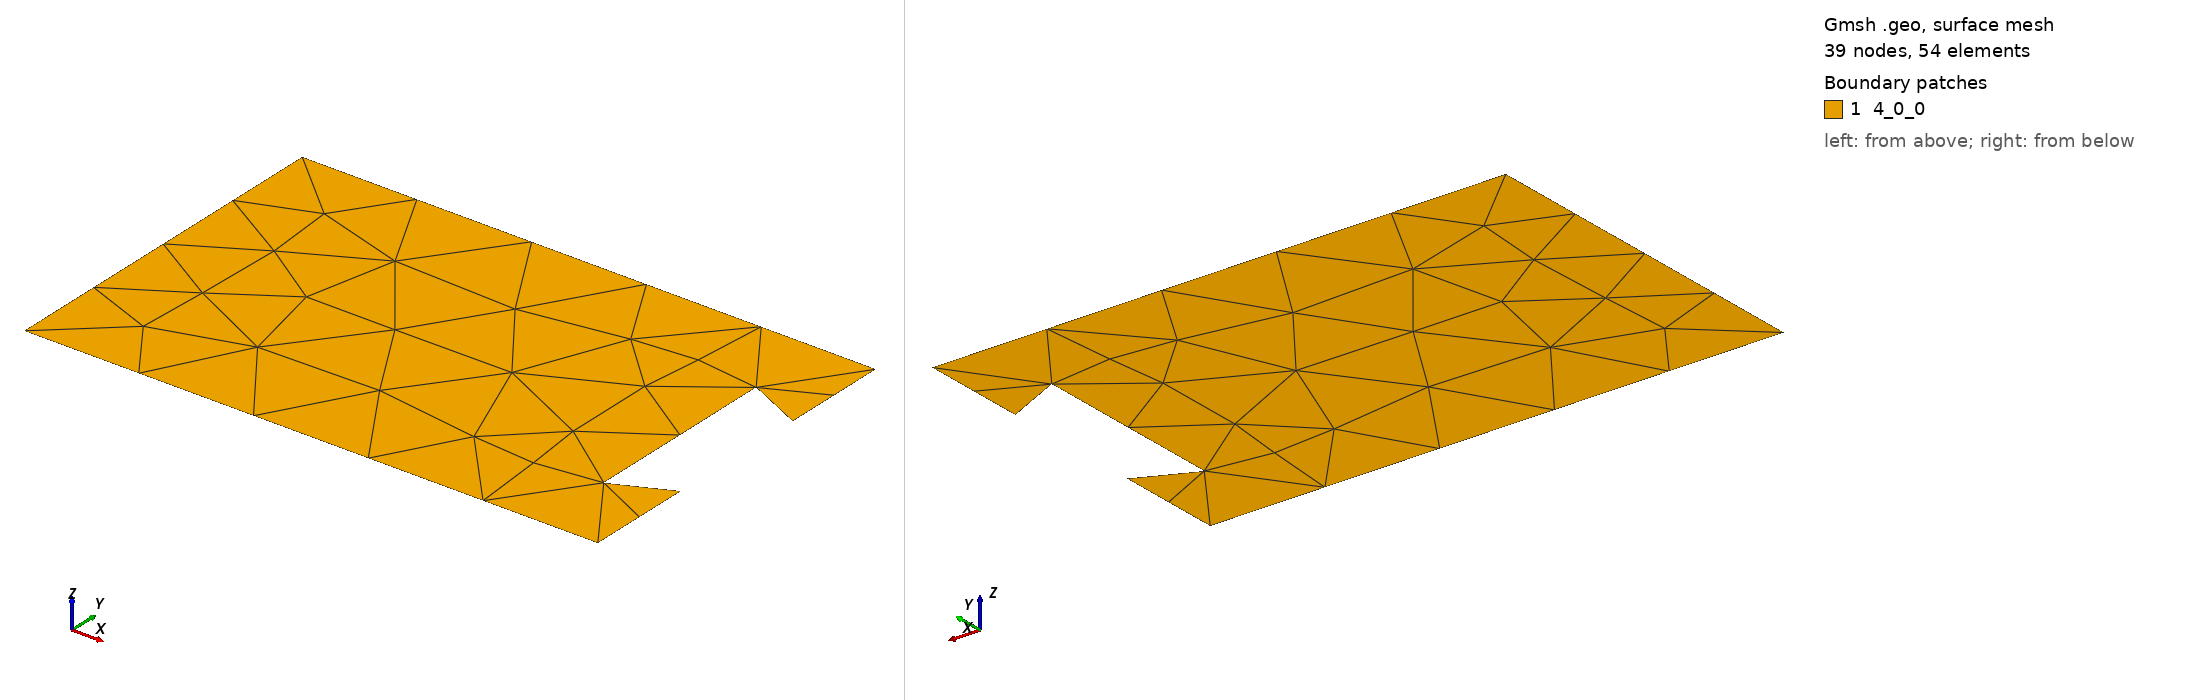

Gmsh geometry script, surface-meshed: 39 nodes, 54 surface elements. Boundary patches (legend numbers): 1 4_0_0. Left view from above one corner, right view from below the opposite corner. Legend entries are the model's physical surfaces. The drawing asked Gmsh for element sizes between 1% and 20% of the model's largest extent; the script's own settings can give other sizes.

=== 4.geo (drawn) ===
// This code was created by pygmsh v4.1.7.
SetFactory("OpenCASCADE");
Mesh.CharacteristicLengthMin = 1;
Mesh.CharacteristicLengthMax = 1;
p0 = newp;
Point(p0) = {-0.20357, -0.05507, 0, 1.0};
p1 = newp;
Point(p1) = {-0.31319, -0.05507, 0, 1.0};
p2 = newp;
Point(p2) = {-0.31319, 0.05527, 0, 1.0};
p3 = newp;
Point(p3) = {-0.20357, 0.05527, 0, 1.0};
p4 = newp;
Point(p4) = {-0.20357, 0.09492, 0, 1.0};
p5 = newp;
Point(p5) = {-0.50479, 0.09492, 0, 1.0};
p6 = newp;
Point(p6) = {-0.50479, -0.09493, 0, 1.0};
p7 = newp;
Point(p7) = {-0.20357, -0.09493, 0, 1.0};
l0 = newl;
Line(l0) = {p0, p1};
l1 = newl;
Line(l1) = {p1, p2};
l2 = newl;
Line(l2) = {p2, p3};
l3 = newl;
Line(l3) = {p3, p4};
l4 = newl;
Line(l4) = {p4, p5};
l5 = newl;
Line(l5) = {p5, p6};
l6 = newl;
Line(l6) = {p6, p7};
l7 = newl;
Line(l7) = {p7, p0};
ll0 = newll;
Line Loop(ll0) = {l0, l1, l2, l3, l4, l5, l6, l7};
s0 = news;
Plane Surface(s0) = {ll0};
Physical Surface("4_0_0") = {s0};
p8 = newp;
Point(p8) = {-0.20357, -0.03802251, 0, 1.0};
p9 = newp;
Point(p9) = {-0.23346, -0.052000000000000005, 0, 1.0};
p10 = newp;
Point(p10) = {-0.23346, 0.052000000000000005, 0, 1.0};
p11 = newp;
Point(p11) = {-0.20357, 0.03802251, 0, 1.0};
p12 = newp;
Point(p12) = {-0.20357, 0.05527, 0, 1.0};
p13 = newp;
Point(p13) = {-0.31319, 0.05527, 0, 1.0};
p14 = newp;
Point(p14) = {-0.31319, -0.05507, 0, 1.0};
p15 = newp;
Point(p15) = {-0.20357, -0.05507, 0, 1.0};
l8 = newl;
Line(l8) = {p8, p9};
l9 = newl;
Line(l9) = {p9, p10};
l10 = newl;
Line(l10) = {p10, p11};
l11 = newl;
Line(l11) = {p11, p12};
l12 = newl;
Line(l12) = {p12, p13};
l13 = newl;
Line(l13) = {p13, p14};
l14 = newl;
Line(l14) = {p14, p15};
l15 = newl;
Line(l15) = {p15, p8};
ll1 = newll;
Line Loop(ll1) = {l8, l9, l10, l11, l12, l13, l14, l15};
s1 = news;
Plane Surface(s1) = {ll1};
Physical Surface("4_1_0") = {s1};
bo1[] = BooleanUnion{ Surface{s0}; Delete; } { Surface{s1}; Delete;};
Mesh.Algorithm = 100;
